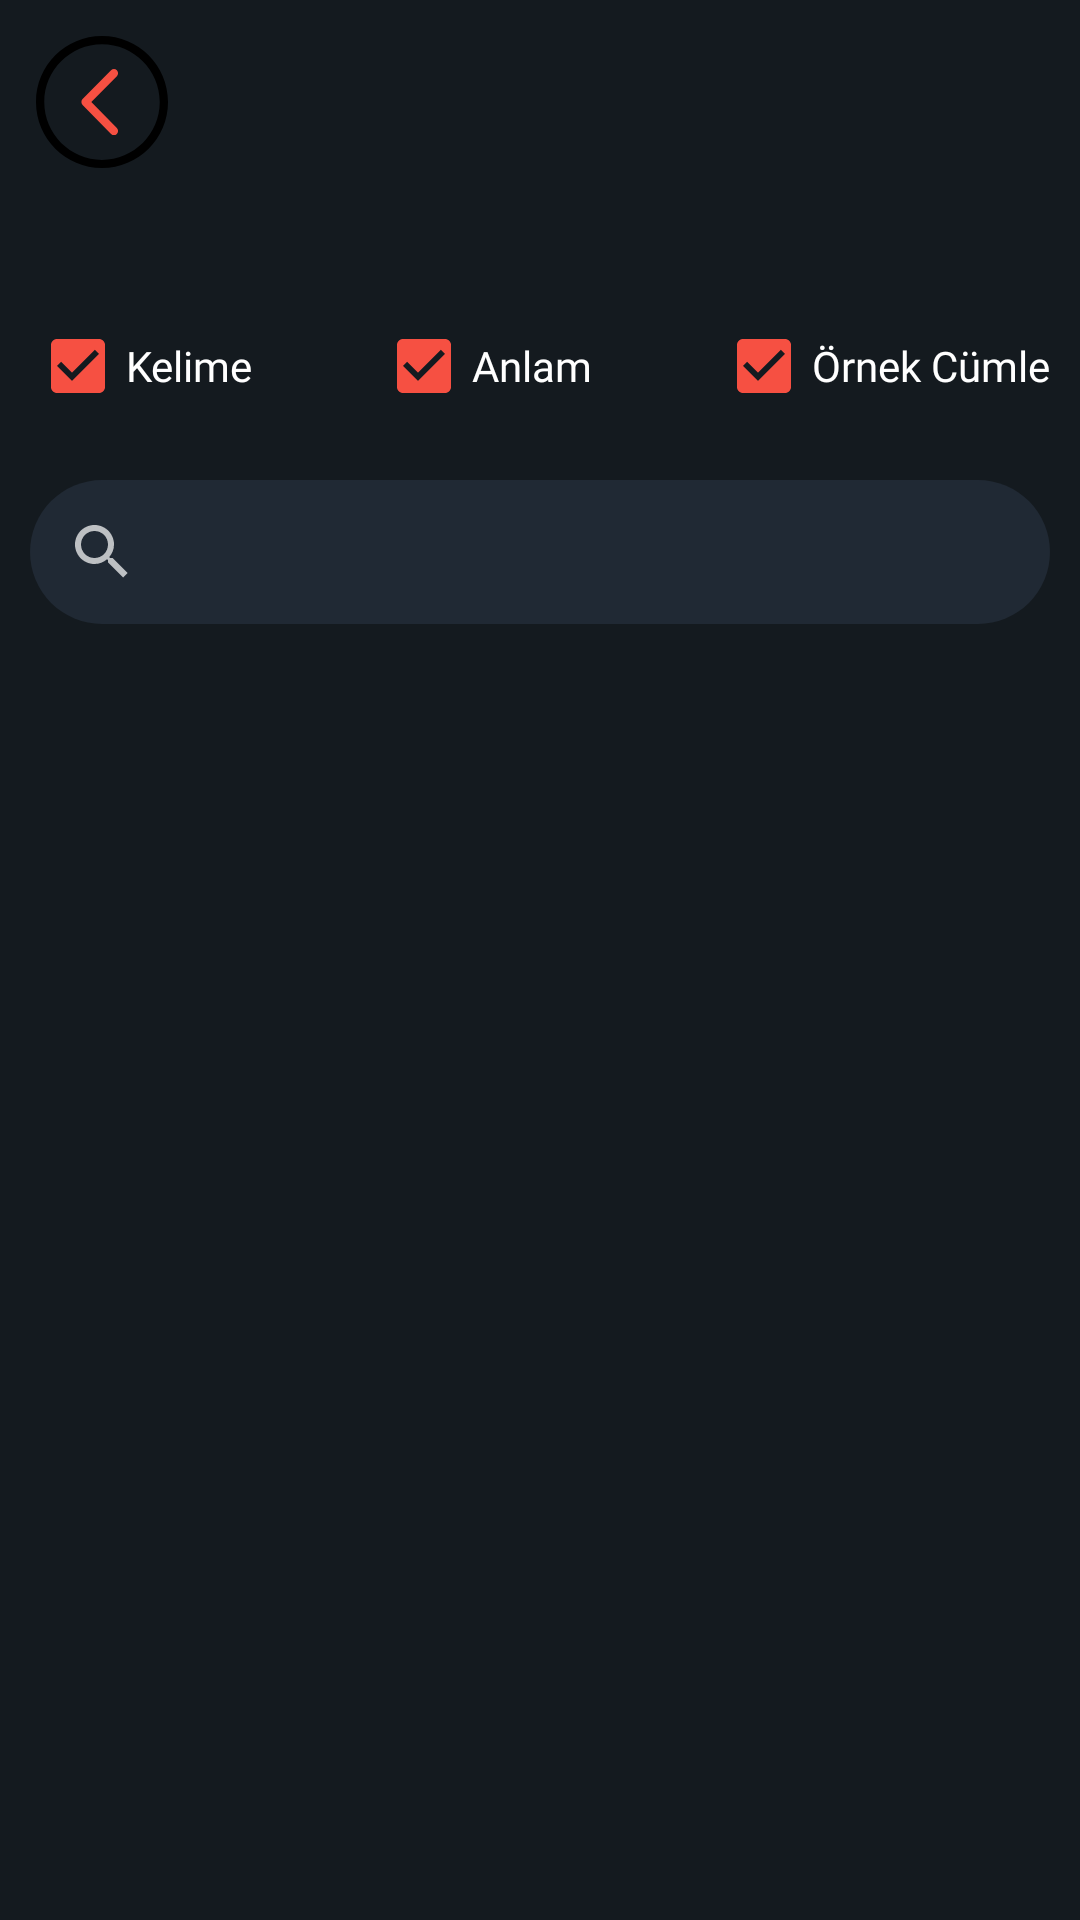

This screen was rendered from an Android layout file. Write that file and the resources it references.
<!-- AndroidManifest.xml: application theme Theme.YabanciDilKelimeHaznesi6 -->
<!-- res/layout/fragment_word_list.xml -->
<?xml version="1.0" encoding="utf-8"?>
<FrameLayout xmlns:android="http://schemas.android.com/apk/res/android"
             xmlns:tools="http://schemas.android.com/tools"
             android:layout_width="match_parent"
             android:layout_height="match_parent"
             android:background="@color/theme_primary_color"
             tools:context=".activity.FragmentWordList">

    <LinearLayout
        xmlns:app="http://schemas.android.com/apk/res-auto"
        android:layout_width="match_parent"
        android:layout_height="match_parent"
        android:paddingHorizontal="10dp"
        android:orientation="vertical">
        <ImageButton
            android:id="@+id/backButton"
            android:layout_width="48dp"
            android:layout_height="48dp"
            android:background="@null"
            android:src="@drawable/ic_button_back"
            android:layout_marginTop="@dimen/back_button_frame_margin_top_and_start"
            app:layout_constraintStart_toStartOf="parent"
            app:layout_constraintTop_toTopOf="parent"
            tools:ignore="ContentDescription,SpeakableTextPresentCheck"
        />
        <LinearLayout
            android:id="@+id/checkboxFilterLayout"
            android:layout_width="match_parent"
            android:layout_height="wrap_content"
            android:layout_marginTop="40dp"
            android:gravity="center"
        android:orientation="horizontal">


            <CheckBox
                android:id="@+id/wordItCheckBox"
                android:layout_width="wrap_content"
                android:layout_height="wrap_content"
                android:checked="true"
                android:fontFamily="@font/sarala_bold"
                android:text="@string/checkbox_kelime"
                android:textColor="@color/white"
                android:buttonTint="@color/theme_orange_color"
            />
            <View android:layout_width="0dp" android:layout_height="1dp"
                  android:layout_weight="1"/>
            <CheckBox
                android:id="@+id/wordMeaningCheckBox"
                android:layout_width="wrap_content"
                android:layout_height="wrap_content"
                android:checked="true"
                android:fontFamily="@font/sarala_bold"
                android:text="@string/checkbox_anlam"
                android:textColor="@color/white"
                android:buttonTint="@color/theme_orange_color"
            />
            <View android:layout_width="0dp" android:layout_height="1dp"
                  android:layout_weight="1"/>

            <CheckBox
                android:id="@+id/wordExampleCheckBox"
                android:layout_width="wrap_content"
                android:layout_height="wrap_content"
                android:buttonTint="@color/theme_orange_color"
                android:checked="true"
                android:fontFamily="@font/sarala_bold"
                android:text="@string/checkbox_ornek"
                android:textColor="@color/white"
            />

        </LinearLayout>








            <androidx.appcompat.widget.SearchView
                android:id="@+id/searchView"
                android:layout_width="match_parent"
                android:layout_height="wrap_content"
                android:layout_marginTop="14dp"
                android:background="@drawable/roundedcorner"
                app:queryBackground="@null"
                android:iconifiedByDefault="false">

            </androidx.appcompat.widget.SearchView>

        <include
            android:id="@+id/noWordLayout"
            android:visibility="gone"
            android:layout_height="wrap_content"
            android:layout_width="match_parent"
            android:layout_marginTop="100dp"
            layout="@layout/no_word_layout"/>
        <androidx.core.widget.NestedScrollView
            android:id="@+id/nestedScrollView"
            android:layout_width="match_parent"
            android:layout_height="match_parent">

            <LinearLayout
                android:layout_width="match_parent"
                android:layout_height="wrap_content"
                android:visibility="visible"
                android:orientation="vertical">

                <androidx.recyclerview.widget.RecyclerView
                    android:id="@+id/wordListRcv"
                    android:layout_width="match_parent"
                    android:layout_height="match_parent"

                />
            </LinearLayout>
        </androidx.core.widget.NestedScrollView>
    </LinearLayout>



</FrameLayout>
<!-- res/layout/no_word_layout.xml (included above) -->
<?xml version="1.0" encoding="utf-8"?>
<LinearLayout xmlns:android="http://schemas.android.com/apk/res/android"
              android:layout_width="match_parent"
              android:layout_height="match_parent" xmlns:app="http://schemas.android.com/apk/res-auto"
              android:backgroundTint="@android:color/transparent"
              android:gravity="center">

    <LinearLayout
        android:layout_width="wrap_content"
        android:layout_height="wrap_content"
        android:gravity="center"
        android:layout_gravity="center"
        android:background="@drawable/rounded_corner_high"
        android:paddingHorizontal="26dp"
        android:paddingVertical="16dp"
        app:cardElevation="0dp">
        <TextView
            android:layout_width="match_parent" android:layout_height="match_parent"
            android:text="@string/no_word_found_message"
            android:textAppearance="@style/main_high_medium"
            android:fontFamily="@font/work_sans_semibold"
        />
    </LinearLayout>

</LinearLayout>
<!-- resources referenced by this layout -->
<resources>
  <color name="theme_orange_color">#F65042</color>
  <color name="theme_primary_color">#141A1F</color>
  <color name="white">#FFFFFFFF</color>
  <dimen name="back_button_frame_margin_top_and_start">10dp</dimen>
  <!-- drawable ic_button_back (drawable) -->
  <vector android:height="44dp" android:viewportHeight="384.97"
      android:viewportWidth="384.97" android:width="44dp" xmlns:android="http://schemas.android.com/apk/res/android">
      <path android:fillColor="#FF000000" android:pathData="M192.485,0C86.185,0 0,86.185 0,192.485C0,298.797 86.173,384.97 192.485,384.97S384.97,298.797 384.97,192.485C384.97,86.185 298.797,0 192.485,0zM192.485,361.282c-92.874,0 -168.424,-75.923 -168.424,-168.797S99.611,24.061 192.485,24.061s168.424,75.55 168.424,168.424S285.359,361.282 192.485,361.282z"/>
      <path android:fillColor="@color/theme_orange_color" android:pathData="M235.878,99.876c-4.704,-4.74 -12.319,-4.74 -17.011,0l-83.009,84.2c-4.572,4.62 -4.584,12.56 0,17.191l82.997,84.2c4.704,4.74 12.319,4.74 17.011,0c4.704,-4.752 4.704,-12.439 0,-17.191l-74.528,-75.61l74.54,-75.61C240.57,112.315 240.57,104.628 235.878,99.876z"/>
  </vector>
  <!-- drawable rounded_corner_high (drawable) -->
  <?xml version="1.0" encoding="utf-8"?>
  <shape xmlns:android="http://schemas.android.com/apk/res/android">
      <solid android:color="@android:color/transparent" />
      <corners android:radius="30dp"/>
      <stroke android:color="@color/theme_orange_color"
      android:width="1dp"/>
  </shape>
  <!-- drawable roundedcorner (drawable) -->
  <?xml version="1.0" encoding="utf-8"?>
  <shape xmlns:android="http://schemas.android.com/apk/res/android">
      <solid android:color="@color/theme_secondary_color" />
      <corners android:radius="30dp" />
  </shape>
  <string name="checkbox_anlam">Anlam</string>
  <string name="checkbox_kelime">Kelime</string>
  <string name="checkbox_ornek">Örnek Cümle</string>
  <string name="no_word_found_message">Hiç kelimeniz yok</string>
  <style name="main_high_medium">
          <item name="android:textSize">20sp</item>
          <item name="android:textColor">@color/theme_orange_color</item>
  
      </style>
  <style name="Theme.YabanciDilKelimeHaznesi6" parent="Theme.MaterialComponents.NoActionBar">
          <item name="android:windowFullscreen">true</item>
          
          <item name="colorPrimary">@color/theme_primary_color</item>
          <item name="colorPrimaryVariant">@color/theme_primary_color</item>
          <item name="colorOnPrimary">@color/theme_primary_color</item>
          
          <item name="colorSecondary">@color/teal_200</item>
          <item name="colorSecondaryVariant">@color/teal_700</item>
          <item name="colorOnSecondary">@color/black</item>
          
          <item name="android:statusBarColor" tools:targetApi="l">?attr/colorPrimaryVariant</item>
          
  
      </style>
  <color name="theme_secondary_color">#202934</color>
  <color name="teal_200">#FF03DAC5</color>
  <color name="teal_700">#FF018786</color>
  <color name="black">#FF000000</color>
</resources>
